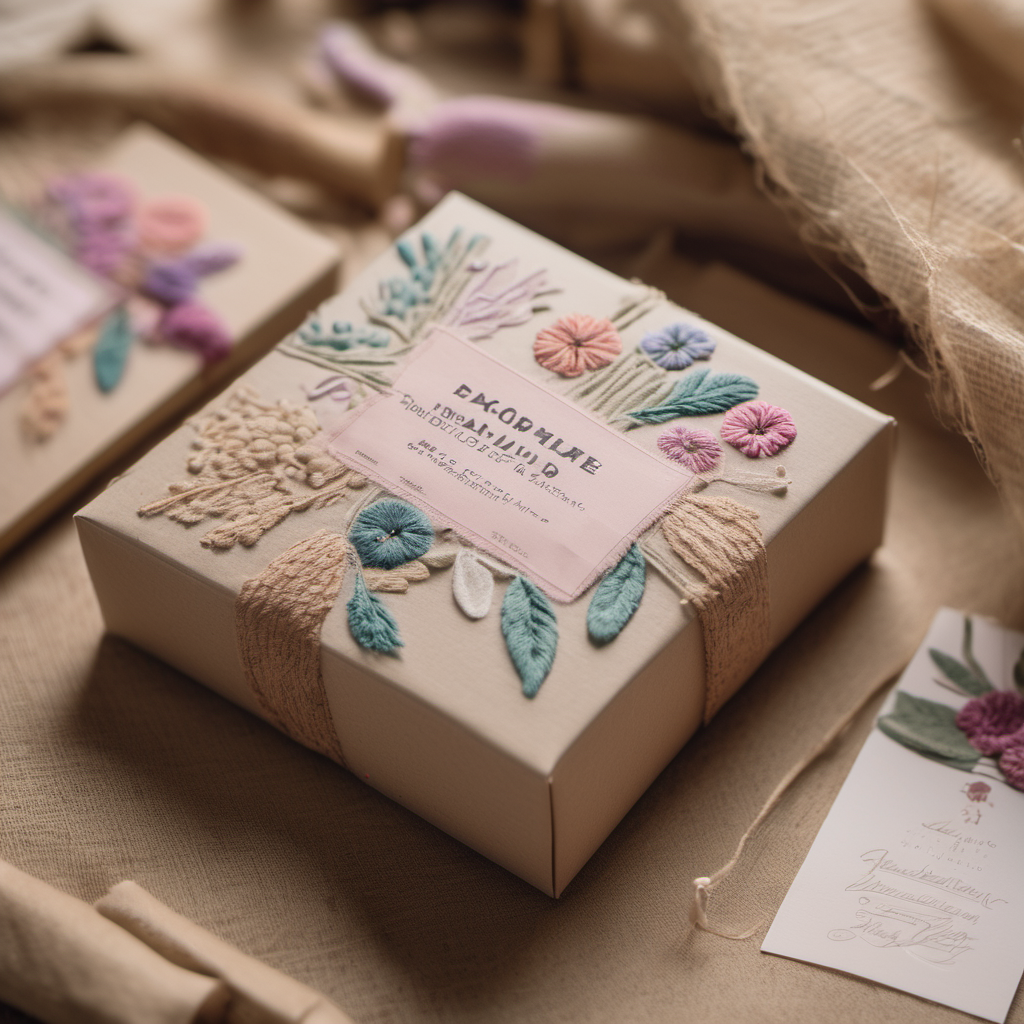
Generation parameters embedded in this image by AUTOMATIC1111 Stable Diffusion web UI or a fork of it (Forge, ...) (PNG 'parameters' text chunk):
Chocolate packaging showcasing handmade craftsmanship with intricate details like hand-embroidered flowers and handwritten text, emphasizing the careful and creative production of the product. Soft pastel tones with a natural, handmade feel, possibly incorporating natural materials like wood or burlap. 50mm shot with a macro lens to highlight the textures and details of the packaging. Soft natural lighting to enhance the handmade aesthetic. High resolution with a shallow depth of field to keep the focus on the packaging."
 
Steps: 30, Sampler: DPM++ 2M Karras, CFG scale: 7, Seed: 1378182132, Size: 1024x1024, Model hash: 31e35c80fc, Model: sd_xl_base_1.0, Version: v1.6.1